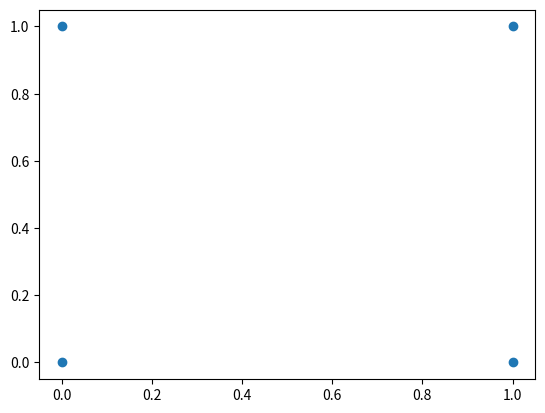

Write Python code to recreate this figure.
import numpy as np
from matplotlib import pyplot as plt

'''
randn return the Gaussian Standard Normal Distrubution
'''
x = np.random.randn(50)
y = np.random.randn(50)

# plt.scatter(x, y)
# plt.show()

'''
self data
x_ax = [0,1]
y_ax = [0,1]
'''

x_ax = [0, 1, 1, 0]
y_ax = [0, 1, 0, 1]

plt.scatter(x_ax, y_ax)
plt.show()
